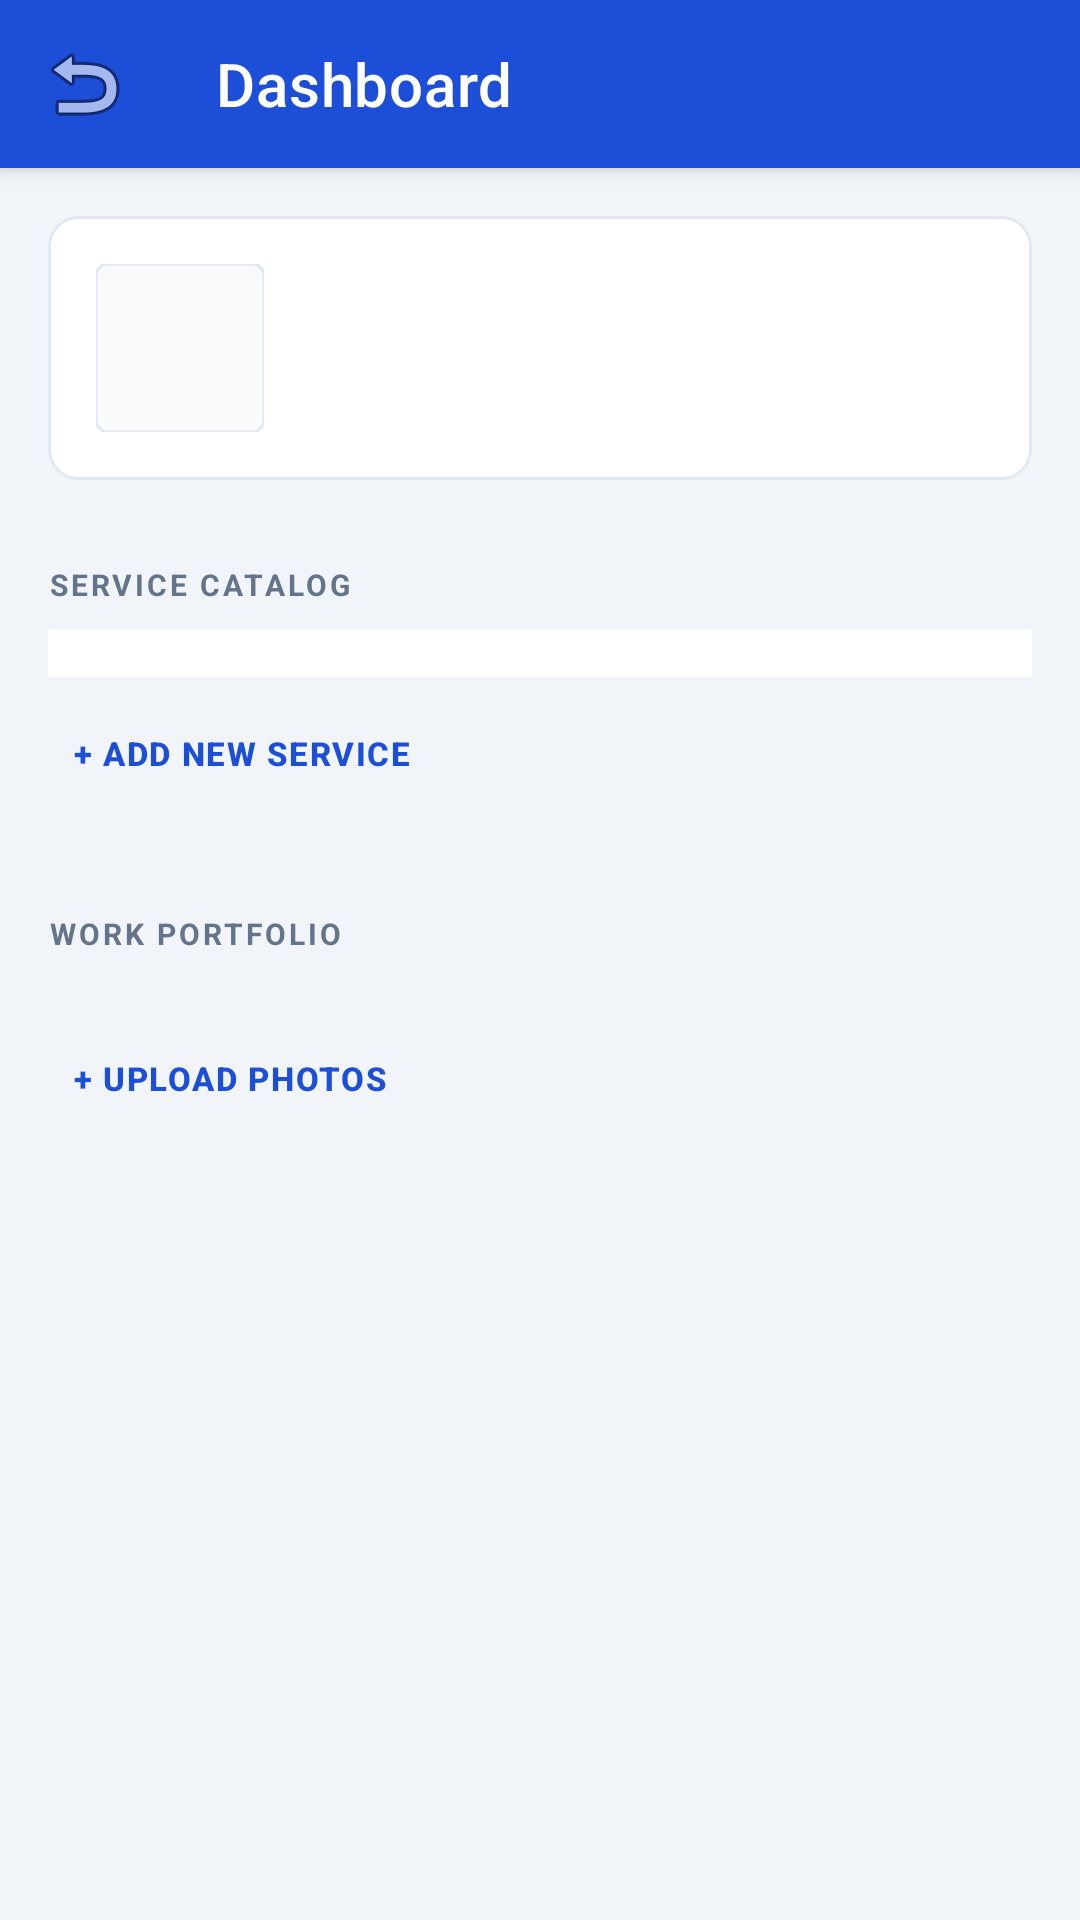

Reconstruct the res/layout file that produces this screen, plus the resources it refers to.
<!-- AndroidManifest.xml: application theme Theme.KaushalyaKarnataka -->
<!-- res/layout/activity_worker_dashboard.xml -->
<?xml version="1.0" encoding="utf-8"?>
<androidx.coordinatorlayout.widget.CoordinatorLayout xmlns:android="http://schemas.android.com/apk/res/android"
    xmlns:app="http://schemas.android.com/apk/res-auto"
    android:layout_width="match_parent"
    android:layout_height="match_parent"
    android:background="@color/background">

    <com.google.android.material.appbar.AppBarLayout
        android:layout_width="match_parent"
        android:layout_height="wrap_content"
        android:background="@color/primary">
        <com.google.android.material.appbar.MaterialToolbar
            android:id="@+id/toolbar"
            android:layout_width="match_parent"
            android:layout_height="?attr/actionBarSize"
            app:title="Dashboard"
            app:titleTextColor="@color/white"
            app:navigationIcon="@android:drawable/ic_menu_revert"/>
    </com.google.android.material.appbar.AppBarLayout>

    <androidx.core.widget.NestedScrollView
        android:layout_width="match_parent"
        android:layout_height="match_parent"
        app:layout_behavior="@string/appbar_scrolling_view_behavior">

        <LinearLayout
            android:layout_width="match_parent"
            android:layout_height="wrap_content"
            android:orientation="vertical"
            android:padding="16dp">

            <com.google.android.material.card.MaterialCardView
                android:layout_width="match_parent"
                android:layout_height="wrap_content"
                app:cardElevation="0dp"
                app:cardCornerRadius="10dp"
                app:strokeWidth="1dp"
                app:strokeColor="@color/divider">
                <LinearLayout
                    android:layout_width="match_parent"
                    android:layout_height="wrap_content"
                    android:orientation="horizontal"
                    android:padding="16dp"
                    android:gravity="center_vertical">
                    <com.google.android.material.imageview.ShapeableImageView
                        android:id="@+id/ivProfile"
                        android:layout_width="56dp"
                        android:layout_height="56dp"
                        android:scaleType="centerCrop"
                        app:shapeAppearanceOverlay="@style/ShapeAppearance.MaterialComponents.SmallComponent"
                        android:background="@color/slate_50"
                        app:strokeWidth="1dp"
                        app:strokeColor="@color/divider"/>
                    <LinearLayout
                        android:layout_width="0dp"
                        android:layout_weight="1"
                        android:layout_height="wrap_content"
                        android:orientation="vertical"
                        android:layout_marginStart="16dp">
                        <TextView
                            android:id="@+id/tvName"
                            android:layout_width="wrap_content"
                            android:layout_height="wrap_content"
                            android:textSize="16sp"
                            android:textStyle="bold"
                            android:textColor="@color/text_main"/>
                        <TextView
                            android:id="@+id/tvRating"
                            android:layout_width="wrap_content"
                            android:layout_height="wrap_content"
                            android:textColor="@color/text_secondary"
                            android:textSize="12sp"
                            android:layout_marginTop="2dp"/>
                    </LinearLayout>
                </LinearLayout>
            </com.google.android.material.card.MaterialCardView>

            <TextView
                android:layout_width="wrap_content"
                android:layout_height="wrap_content"
                android:text="SERVICE CATALOG"
                android:textStyle="bold"
                android:textSize="10sp"
                android:textColor="@color/text_secondary"
                android:letterSpacing="0.1"
                android:layout_marginTop="28dp"
                android:layout_marginBottom="8dp"/>

            <androidx.recyclerview.widget.RecyclerView
                android:id="@+id/rvServices"
                android:layout_width="match_parent"
                android:layout_height="wrap_content"
                android:nestedScrollingEnabled="false"
                android:background="@color/white"
                android:padding="8dp"/>

            <com.google.android.material.button.MaterialButton
                android:id="@+id/btnAddService"
                style="@style/Widget.MaterialComponents.Button.TextButton"
                android:layout_width="wrap_content"
                android:layout_height="wrap_content"
                android:text="+ ADD NEW SERVICE"
                android:textSize="11sp"
                android:textStyle="bold"
                android:textColor="@color/primary"/>

            <TextView
                android:layout_width="wrap_content"
                android:layout_height="wrap_content"
                android:text="WORK PORTFOLIO"
                android:textStyle="bold"
                android:textSize="10sp"
                android:textColor="@color/text_secondary"
                android:letterSpacing="0.1"
                android:layout_marginTop="28dp"
                android:layout_marginBottom="8dp"/>

            <androidx.recyclerview.widget.RecyclerView
                android:id="@+id/rvWorkImages"
                android:layout_width="match_parent"
                android:layout_height="wrap_content"
                android:nestedScrollingEnabled="false"
                android:padding="4dp"/>

            <com.google.android.material.button.MaterialButton
                android:id="@+id/btnUploadWork"
                style="@style/Widget.MaterialComponents.Button.TextButton"
                android:layout_width="wrap_content"
                android:layout_height="wrap_content"
                android:text="+ UPLOAD PHOTOS"
                android:textSize="11sp"
                android:textStyle="bold"
                android:textColor="@color/primary"/>

        </LinearLayout>
    </androidx.core.widget.NestedScrollView>

</androidx.coordinatorlayout.widget.CoordinatorLayout>
<!-- resources referenced by this layout -->
<resources>
  <color name="background">#F1F5F9</color>
  <color name="divider">#E2E8F0</color>
  <color name="primary">#1D4ED8</color>
  <color name="slate_50">#F8FAFC</color>
  <color name="text_main">#0F172A</color>
  <color name="text_secondary">#64748B</color>
  <color name="white">#FFFFFFFF</color>
  <style name="Theme.KaushalyaKarnataka" parent="Theme.MaterialComponents.Light.NoActionBar">
          <item name="colorPrimary">@color/primary</item>
          <item name="colorPrimaryVariant">@color/primary_variant</item>
          <item name="colorOnPrimary">@color/white</item>
          <item name="colorSecondary">@color/secondary</item>
          <item name="colorSecondaryVariant">@color/secondary</item>
          <item name="colorOnSecondary">@color/white</item>
          <item name="android:statusBarColor">?attr/colorPrimary</item>
          
          <item name="materialButtonStyle">@style/DensityButton</item>
          <item name="textInputStyle">@style/DensityInput</item>
      </style>
  <color name="primary_variant">#1E40AF</color>
  <color name="secondary">#3B82F6</color>
  <style name="DensityButton" parent="Widget.MaterialComponents.Button">
          <item name="cornerRadius">8dp</item>
          <item name="android:insetTop">0dp</item>
          <item name="android:insetBottom">0dp</item>
          <item name="android:textAllCaps">true</item>
          <item name="android:letterSpacing">0.05</item>
          <item name="android:paddingVertical">12dp</item>
      </style>
  <style name="DensityInput" parent="Widget.MaterialComponents.TextInputLayout.OutlinedBox">
          <item name="boxStrokeWidth">1dp</item>
          <item name="boxStrokeColor">@color/divider</item>
          <item name="boxCornerRadiusTopStart">8dp</item>
          <item name="boxCornerRadiusTopEnd">8dp</item>
          <item name="boxCornerRadiusBottomStart">8dp</item>
          <item name="boxCornerRadiusBottomEnd">8dp</item>
          <item name="startIconTint">@color/text_secondary</item>
          <item name="hintTextColor">@color/primary</item>
      </style>
</resources>
